The GitHub repository msorins/ImageSharpening contains a labelled image folder "data" with 2 categories: blur, sharp. Examples follow, each with its label.

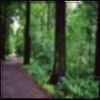
Label: blur

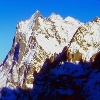
Label: sharp

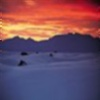
Label: blur

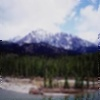
Label: blur

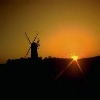
Label: sharp

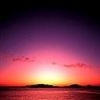
Label: sharp
